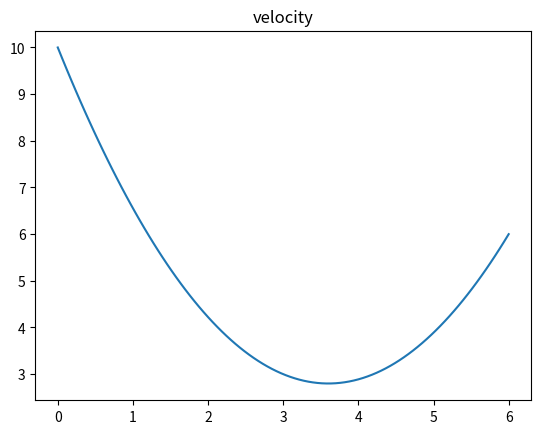
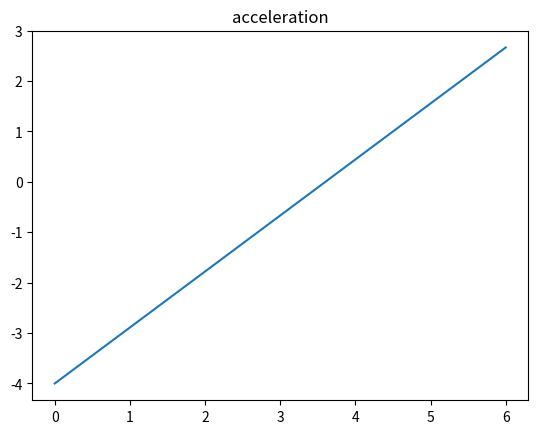
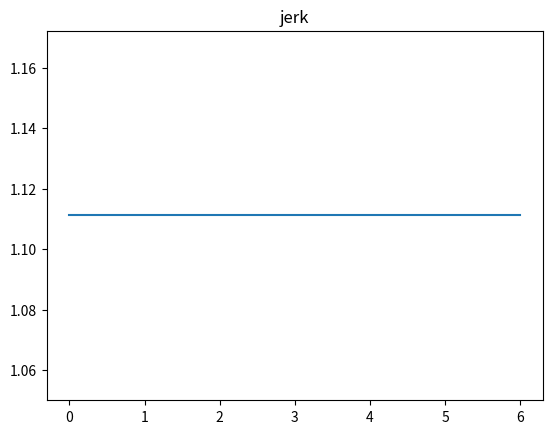
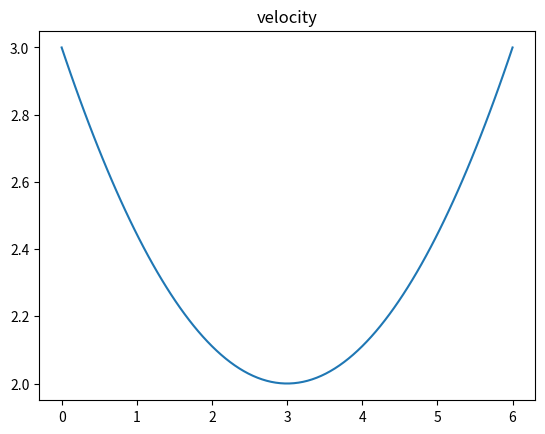
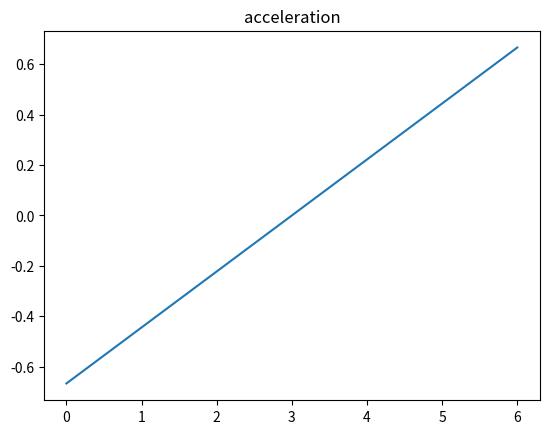
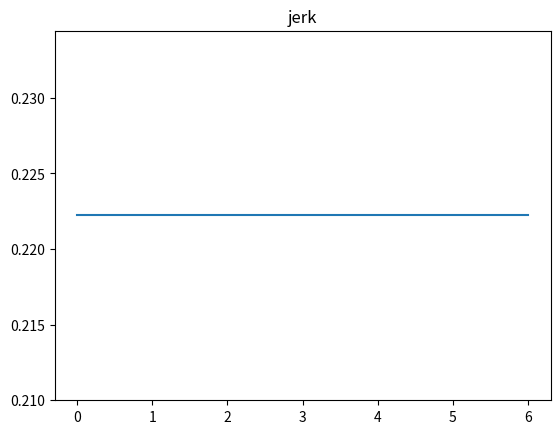
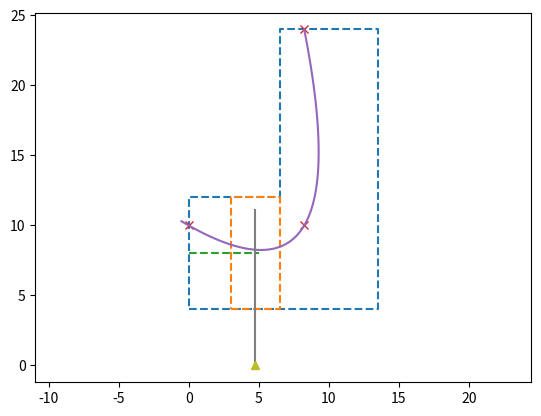

Here is the Python script that generated these plots, in order: (Note: this script raises an exception after producing the figures.)
'''
Created on Feb 26, 2021

@author: Atrisha
'''
import numpy as np
import matplotlib.pyplot as plt
from scipy.interpolate import CubicSpline, UnivariateSpline
import matplotlib.patches as patches
import matplotlib as mpl
import matplotlib.animation as animation
import math
import scipy.integrate


class TrajectoryPlanner:
    
    def __init__(self,centerline,vel_pts):
        self.v0 = vel_pts[0]
        self.vel_pts = vel_pts
        self.centerline = centerline
        
        
    def generate_path(self):
        
        ''' 
        generate path with an index [0,1] that will 
        be later scaled to the arc length
        '''
        
        indx = [round(i/(len(self.centerline)-1),1) for i in np.arange(len(self.centerline))]
        self.cs_x = CubicSpline(indx,[x[0] for x in self.centerline])
        self.cs_y = CubicSpline(indx,[x[1] for x in self.centerline])
        self.path = [(x,self.cs_x(x),self.cs_y(x)) for x in indx]
        self.indx = indx
        return self.path
    
    def generate_trajectory(self,horizon):
        self.generate_path()
        
        indx = self.indx
        ''' 
        calculate the arc length of the generated path 
        '''
        
        f_dx = self.cs_x.derivative(1)
        f_dy = self.cs_y.derivative(1)
        f = lambda x : math.hypot(f_dx(x),f_dy(x))
        arcl = scipy.integrate.quad(f,0,1)[0]
        '''
        scale an axis with respect to the arc length
        '''
        s_pts = [arcl*x for x in indx]
        
        '''
        initial and target velocity points.
        same length as the index points
        '''
        v0 = self.v0
        vel_pts_targ = self.vel_pts
        
        ''' main iteration loop '''
        for iter in np.arange(0,100):
            ''' some logic to find an alternate target 
            velocity points since the previous iteration 
            would have generated an infeasible trajectory 
            '''
            vel_pts = [vel_pts_targ[0],vel_pts_targ[1]+iter,vel_pts_targ[2]+iter]
            
            print('-------iter',iter)
            print('target vels',vel_pts)
            
            ''' time scaling i.e. mapping time to arc length'''
            t_max = horizon
            time_st = np.arange(0,t_max+.1,.1)
            time_pts = np.linspace(start=0, stop=t_max, num=len(s_pts))
            self.cs_t_s = CubicSpline(time_pts,s_pts)
            self.t_s_map = {t:self.cs_t_s(t) for t in time_st}
            
            ''' fit the time scaled velocity curve'''
            self.cs_v = CubicSpline(time_pts,vel_pts)
            self.cs_a = self.cs_v.derivative(1)
            self.cs_j = self.cs_v.derivative(2)
            
            
            traj = []
            for t in time_st:
                if t <= horizon:
                    s = self.t_s_map[t]
                    traj.append((t,self.cs_x(s/23),self.cs_y(s/23),self.cs_v(t),self.cs_a(t),self.cs_j(t)))
                else:
                    break
            max_vel,max_acc,max_jerk = max([x[3] for x in traj]),max([x[4] for x in traj]),max([x[5] for x in traj])
            
            print('max_vel:',max_vel)
            print('max_acc:',max_acc)
            print('max_jerk:',max_jerk)
            
            if max_acc < 3.6 and max_jerk < 4:
                break 
            
        time_ax_x = np.linspace(start=0, stop=time_pts[-1], num=100)
        plt.plot(time_ax_x,[self.cs_v(x) for x in time_ax_x])
        plt.title('velocity')
        plt.show()
        plt.plot(time_ax_x,[self.cs_a(x) for x in time_ax_x])
        plt.title('acceleration')
        plt.show()
        plt.plot(time_ax_x,[self.cs_j(x) for x in time_ax_x])
        plt.title('jerk')
        plt.show()
        self.trajectory = [(x[0],x[1],x[2]) for x in traj]
        f=1
        
        '''
        dsdt = self.cs_t_s.derivative(1)
        ts_x = np.linspace(0,time_st[-1],200)
        f = dsdt(0)
        vel = [float(dsdt(x))*arcl for x in np.linspace(0,time_st[-1],200)]
        #plt.plot(ts_x,vel_y)
        #plt.title('velocity')
        #plt.show()
        #plt.plot([x[0] for x in self.t_s_map],[x[1]*arcl for x in self.t_s_map])
        #plt.show()
        self.time_st = time_st
        '''
        

        
        
    
        
    
    
def draw_canvas():
    
    vehicle_lane = [(0,4), (13.5,4), (13.5,24), (6.5,24), (6.5,12), (0,12), (0,4)]
    ped_lane = [(3,4), (6.5,4), (6.5,12), (3,12), (3,4)]
    veh_centerline = [(8.25,24), (8.25,10), (0,10)]
    ped_centerline = [(4.75,0),(4.75,8),(4.75,16)]
    
    lane_divider = [(0,8),(5,8)]
    indx = np.arange(len(veh_centerline))
    veh_motion = TrajectoryPlanner(veh_centerline,[10,3,6])
    veh_motion.generate_trajectory(6)
    
    ped_motion = TrajectoryPlanner(ped_centerline,[3,2,3])
    ped_motion.generate_trajectory(6)
    
    
    #path_indx = np.arange(indx[0],indx[-1]+.01,.01)
    rect = patches.Circle((veh_motion.trajectory[0][1], veh_motion.trajectory[0][1]), 1)
    #rectm = patches.Rectangle((cs_x(path_indx[0])-.4, cs_y(path_indx[0])), .5, .75, linewidth=1, edgecolor='r', facecolor='none', fill= True)
    #rectl = patches.Rectangle((cs_x(path_indx[0])-.4, cs_y(path_indx[0])), .5, .75, linewidth=1, edgecolor='r', facecolor='none', fill= True)
    
    
    fig, ax = plt.subplots()
    #plt.plot([x[0] for x in ped_centerline], [x[1] for x in ped_centerline],'-')
    plt.plot([x[0] for x in vehicle_lane], [x[1] for x in vehicle_lane],'--')
    plt.plot([x[0] for x in ped_lane], [x[1] for x in ped_lane],'--')
    plt.plot([x[0] for x in lane_divider], [x[1] for x in lane_divider],'--')
    plt.plot([x[0] for x in veh_centerline], [x[1] for x in veh_centerline],'x')
    #plt.plot([cs_x(x) for x in path_indx],[cs_y(x) for x in path_indx])
    veh_path, = ax.plot([], [])
    veh_pathm, = ax.plot([], [])
    veh_pathl, = ax.plot([], [])
    ped_path, = ax.plot([], [])
    #plt.plot(ped_centerline[0],ped_centerline[1],marker="^") 
    hinge, = ax.plot(ped_motion.trajectory[0][1],ped_motion.trajectory[0][2],'^')
    #ax.add_patch(rect)
    plt.axis('equal')
    
    
    
    
    def init():
        """initialize animation"""
        veh_path.set_data([x[1] for x in veh_motion.trajectory],[x[2] for x in veh_motion.trajectory])
        '''
        veh_pathm.set_data([cs_x(x) for x in path_indx],[cs_y(x) for x in path_indx])
        veh_pathl.set_data([cs_x(x) for x in path_indx],[cs_y(x) for x in path_indx])
        '''
        ped_path.set_data([x[1] for x in ped_motion.trajectory],[x[2] for x in ped_motion.trajectory])
        hinge.set_data(ped_motion.trajectory[0][1],ped_motion.trajectory[0][2])
        ax.add_patch(rect)
        '''
        ax.add_patch(rectm)
        ax.add_patch(rectl)
        '''
        return veh_path,rect,ped_path,hinge,

    def animate(i):
        """perform animation step"""
        
        if i < len(veh_motion.trajectory)-1:
            yaw_line = np.asarray([veh_motion.trajectory[i+1][1]-veh_motion.trajectory[i][1],veh_motion.trajectory[i+1][2]-veh_motion.trajectory[i][2]])
            xax = np.asarray([1,0])
            cp = np.dot(yaw_line,xax)
            ang = np.rad2deg(np.arccos(cp/(np.linalg.norm(yaw_line)*np.linalg.norm(xax))))
            '''
            yaw_linem = np.asarray([cs_x(path_indx[i//2+1])-cs_x(path_indx[i//2]),cs_y(path_indx[i//2+1])-cs_y(path_indx[i//2])])
            xaxm = np.asarray([1,0])
            cpm = np.dot(yaw_linem,xaxm)
            angm = np.rad2deg(np.arccos(cpm/(np.linalg.norm(yaw_linem)*np.linalg.norm(xaxm))))
            
            yaw_linel = np.asarray([cs_x(path_indx[i//3+1])-cs_x(path_indx[i//3]),cs_y(path_indx[i//3+1])-cs_y(path_indx[i//3])])
            xaxl = np.asarray([1,0])
            cpl = np.dot(yaw_linel,xaxl)
            angl = np.rad2deg(np.arccos(cpl/(np.linalg.norm(yaw_linel)*np.linalg.norm(xaxl))))
            '''
        rot_ang = 180-((ang-90)%360)
        new_corn = veh_motion.trajectory[i][1]+.4*np.cos(np.deg2rad(rot_ang)), veh_motion.trajectory[i][2]+.4*np.sin(np.deg2rad(rot_ang))
        '''
        rot_angm = 180-((angm-90)%360)
        rot_angl = 180-((angl-90)%360)
        
        new_cornm = cs_x(path_indx[i//2])+.4*np.cos(np.deg2rad(rot_angm)), cs_y(path_indx[i//2])+.4*np.sin(np.deg2rad(rot_angm))
        new_cornl = cs_x(path_indx[i//3])+.4*np.cos(np.deg2rad(rot_angl)), cs_y(path_indx[i//3])+.4*np.sin(np.deg2rad(rot_angl))
        '''
        print('time:',round(i/10,1),'s')
        #t2 = mpl.transforms.Affine2D().rotate_deg_around(new_corn[0],new_corn[1],(90-ang)) + ax.transData
        '''
        #t2 = mpl.transforms.Affine2D().rotate_deg_around(cs_x(path_indx[i]), cs_y(path_indx[i]),(90-ang)) + ax.transData
        
        t2m = mpl.transforms.Affine2D().rotate_deg_around(new_cornm[0],new_cornm[1],(90-angm)) + ax.transData
        t2l = mpl.transforms.Affine2D().rotate_deg_around(new_cornl[0],new_cornl[1],(90-angl)) + ax.transData
        '''
        #rect.set_transform(t2)
        
        rect.center = veh_motion.trajectory[i][1], veh_motion.trajectory[i][2]
        #rectm.set_transform(t2m)
        #rectm.set_xy((cs_x(path_indx[i//2])+(.4*np.cos(np.deg2rad(rot_angm))), cs_y(path_indx[i//2])+(.4*np.sin(np.deg2rad(rot_angm)))))
        #rectl.set_transform(t2l)
        #rectl.set_xy((cs_x(path_indx[i//3])+(.4*np.cos(np.deg2rad(rot_angl))), cs_y(path_indx[i//3])+(.4*np.sin(np.deg2rad(rot_angl)))))
        veh_path.set_data([],[])
        veh_path.set_data([x[1] for x in veh_motion.trajectory[i:]],[x[2] for x in veh_motion.trajectory[i:]])
        '''
        veh_pathm.set_data([],[])
        veh_pathm.set_data([cs_x(x) for x in path_indx[i//2:]],[cs_y(x) for x in path_indx[i//2:]])
        veh_pathl.set_data([],[])
        veh_pathl.set_data([cs_x(x) for x in path_indx[i//3:]],[cs_y(x) for x in path_indx[i//3:]])
        '''
        ped_path.set_data([],[])
        ped_path.set_data([x[1] for x in ped_motion.trajectory[i:]],[x[2] for x in ped_motion.trajectory[i:]])
        hinge.set_data(None,None)
        hinge.set_data(ped_motion.trajectory[i][1], ped_motion.trajectory[i][2])
        return veh_path,rect,ped_path,hinge,

    ani = animation.FuncAnimation(fig, animate, frames=len(ped_motion.trajectory),
                              interval=100, blit=True, init_func=init)
    plt.show()
    

draw_canvas()
